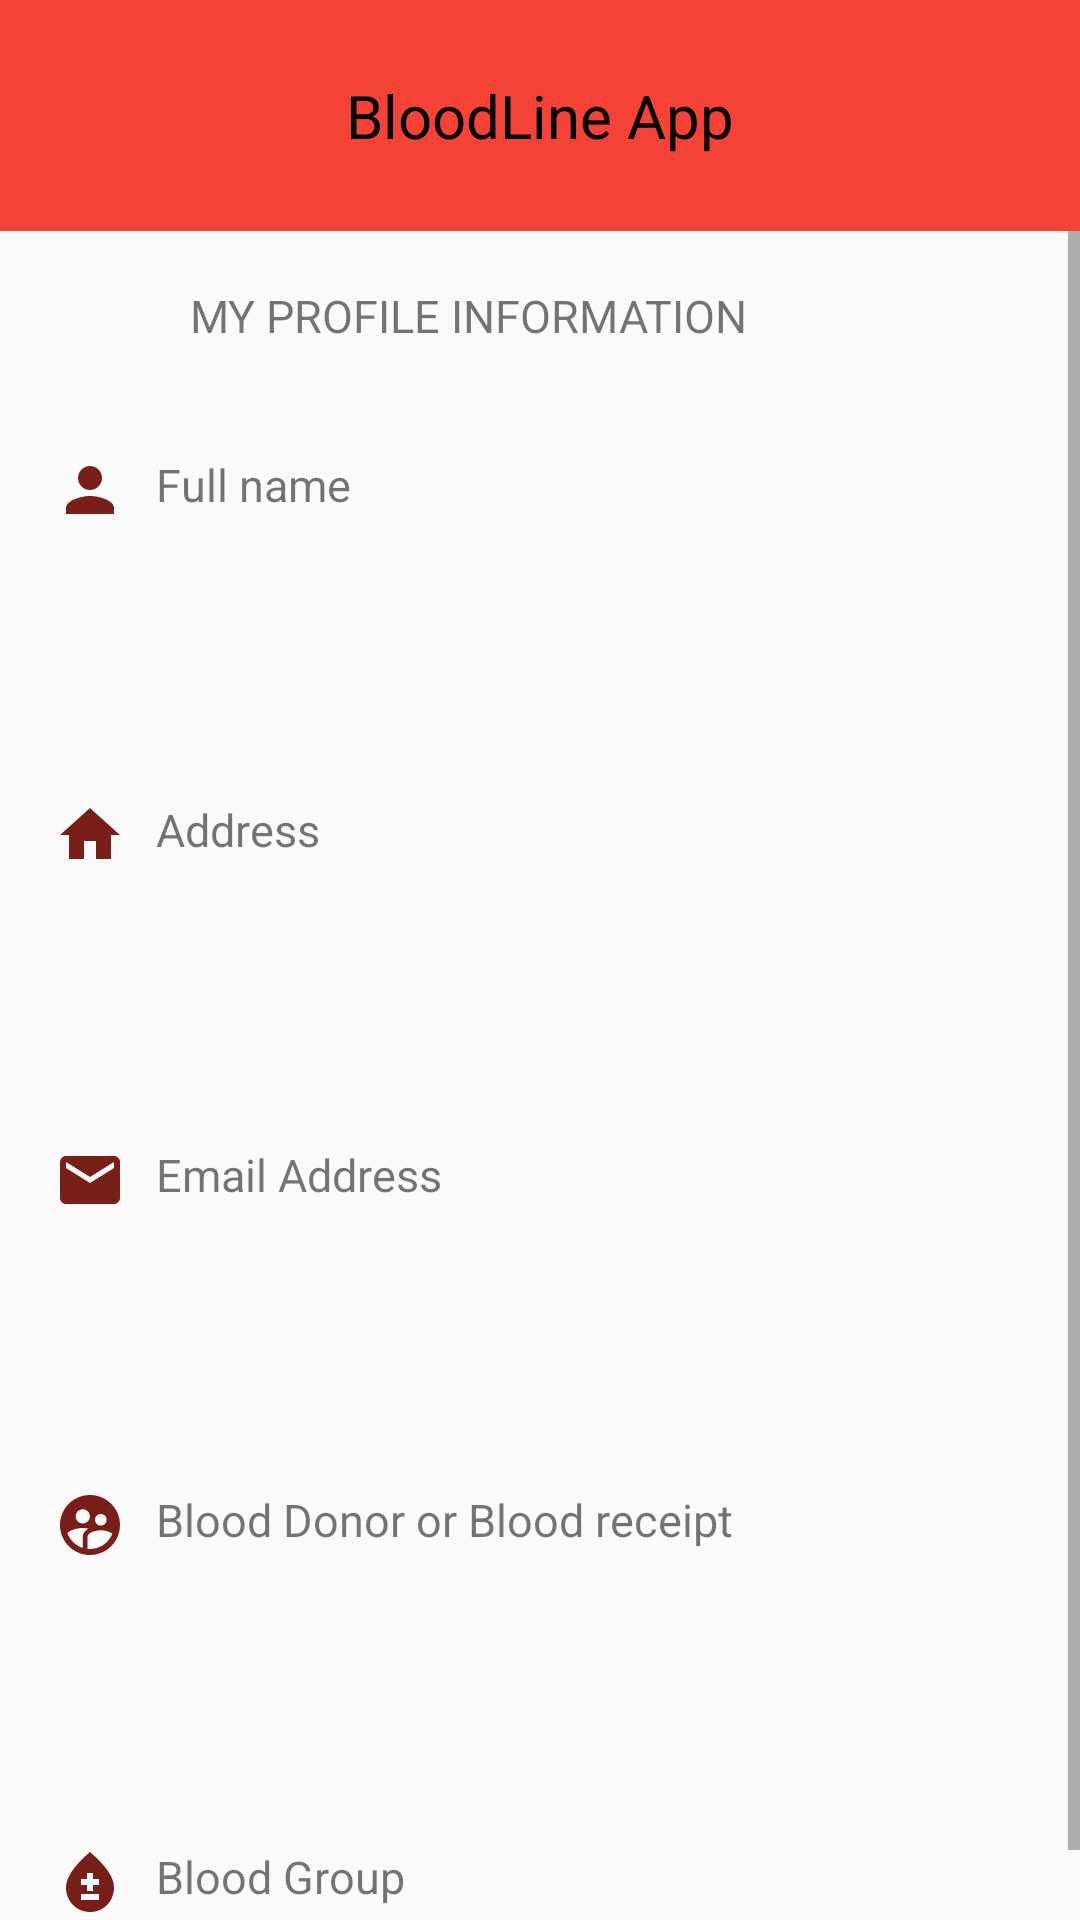

Android layout source for this screen:
<!-- AndroidManifest.xml: application theme Theme.BloodlineApplication -->
<!-- res/layout/activity_profile.xml -->
<?xml version="1.0" encoding="utf-8"?>
<androidx.drawerlayout.widget.DrawerLayout xmlns:android="http://schemas.android.com/apk/res/android"
    xmlns:app="http://schemas.android.com/apk/res-auto"
    xmlns:tools="http://schemas.android.com/tools"
    android:layout_width="match_parent"
    android:layout_height="match_parent"
    android:id="@+id/drawer_layout"
    tools:context=".profile.Profile">

    <LinearLayout
        android:layout_width="match_parent"
        android:layout_height="match_parent"
        android:orientation="vertical">
        <include
            layout="@layout/toolbar"/>

        <ScrollView
            android:layout_width="match_parent"
            android:layout_height="609dp">

            <LinearLayout
                android:layout_width="match_parent"
                android:layout_height="649dp"
                android:orientation="vertical">

                <TextView
                    android:id="@+id/title"
                    android:layout_width="249dp"
                    android:layout_height="wrap_content"
                    android:layout_gravity="center"
                    android:layout_margin="10dp"
                    android:drawablePadding="10dp"
                    android:padding="8dp"
                    android:text="MY PROFILE INFORMATION"
                    android:textSize="15dp" />

                <TextView
                    android:id="@+id/fullnametitle"
                    android:layout_width="173dp"
                    android:layout_height="wrap_content"
                    android:layout_margin="10dp"
                    android:drawableLeft="@drawable/ic_person"
                    android:drawablePadding="10dp"
                    android:padding="8dp"
                    android:text="Full name"
                    android:textSize="15dp" />

                <TextView
                    android:id="@+id/fullname"
                    android:layout_width="match_parent"
                    android:layout_height="wrap_content"
                    android:layout_gravity="center"
                    android:layout_margin="10dp"
                    android:drawablePadding="10dp"
                    android:padding="8dp" />

                <TextView
                    android:id="@+id/addresstitle"
                    android:layout_width="182dp"
                    android:layout_height="wrap_content"
                    android:layout_margin="10dp"
                    android:drawableLeft="@drawable/ic_home"
                    android:drawablePadding="10dp"
                    android:padding="8dp"
                    android:text="Address"
                    android:textSize="15dp" />

                <TextView
                    android:id="@+id/address"
                    android:layout_width="match_parent"
                    android:layout_height="wrap_content"
                    android:layout_margin="10dp"
                    android:drawablePadding="10dp"
                    android:padding="8dp" />

                <TextView
                    android:id="@+id/emailtitle"
                    android:layout_width="match_parent"
                    android:layout_height="wrap_content"
                    android:layout_margin="10dp"
                    android:drawableLeft="@drawable/ic_email"
                    android:drawablePadding="10dp"
                    android:padding="8dp"
                    android:text="Email Address"
                    android:textSize="15dp" />

                <TextView
                    android:id="@+id/email"
                    android:layout_width="match_parent"
                    android:layout_height="wrap_content"
                    android:layout_margin="10dp"
                    android:drawablePadding="10dp"
                    android:padding="8dp" />

                <TextView
                    android:id="@+id/bloodGrouptitle"
                    android:layout_width="match_parent"
                    android:layout_height="wrap_content"
                    android:layout_margin="10dp"
                    android:drawableLeft="@drawable/ic_user"
                    android:drawablePadding="10dp"
                    android:padding="8dp"
                    android:text="Blood Donor or Blood receipt"
                    android:textSize="15dp" />

                <TextView
                    android:id="@+id/bloodGroups"
                    android:layout_width="match_parent"
                    android:layout_height="wrap_content"
                    android:layout_margin="10dp"
                    android:drawablePadding="10dp"
                    android:padding="10dp" />

                <TextView
                    android:id="@+id/bloodtitle"
                    android:layout_width="match_parent"
                    android:layout_height="wrap_content"
                    android:layout_margin="10dp"
                    android:drawableLeft="@drawable/ic_bloodtype"
                    android:drawablePadding="10dp"
                    android:padding="8dp"
                    android:text="Blood Group"
                    android:textSize="15dp" />

                <TextView
                    android:id="@+id/blood"
                    android:layout_width="match_parent"
                    android:layout_height="wrap_content"
                    android:layout_margin="10dp"
                    android:drawablePadding="10dp"
                    android:padding="10dp" />

                <Button
                    android:layout_width="match_parent"
                    android:layout_height="wrap_content"
                    android:id="@+id/logout"/>
            </LinearLayout>


        </ScrollView>

    </LinearLayout>

    <RelativeLayout
        android:layout_width="300dp"
        android:layout_height="match_parent"
        android:layout_gravity = "start"
        android:background="@color/white">

        <include layout="@layout/nav_drawer" />
    </RelativeLayout>

</androidx.drawerlayout.widget.DrawerLayout>
<!-- res/layout/toolbar.xml (included above) -->
<?xml version="1.0" encoding="utf-8"?>
<LinearLayout xmlns:android="http://schemas.android.com/apk/res/android"
    android:layout_width="match_parent"
    android:layout_height="wrap_content"
    android:orientation="horizontal"
    android:padding="25dp"
    android:gravity="center_vertical"
    android:background="#F44336">

    <ImageView
        android:layout_width="wrap_content"
        android:layout_height="wrap_content"
        android:onClick="ClickMenu"
        android:src="@drawable/ic_menu"/>

    <TextView
        android:layout_width="0dp"
        android:layout_height="wrap_content"
        android:layout_weight="1"
        android:text="BloodLine App"
        android:textSize="20sp"
        android:textAlignment="center"
        android:textColor="@color/black"/>
</LinearLayout>
<!-- res/layout/nav_drawer.xml (included above) -->
<?xml version="1.0" encoding="utf-8"?>
<LinearLayout xmlns:android="http://schemas.android.com/apk/res/android"
    android:layout_width="match_parent"
    android:layout_height="match_parent"
    android:orientation="vertical"
    android:background="@drawable/background">

    <ImageView
        android:layout_width="match_parent"
        android:layout_height="120dp"
        android:layout_margin="16dp"
        android:onClick="ClickLogo"
        android:src="@drawable/logono" />

    <TextView
        android:layout_width="match_parent"
        android:layout_height="wrap_content"
        android:text="BloodLine App"
        android:textSize="20sp"
        android:textAlignment="center"/>
    <View
        android:layout_width="match_parent"
        android:layout_height="1dp"
        android:layout_marginTop="16dp"
        android:layout_marginBottom="16dp"
        android:background="@color/colorBlack" />

    <LinearLayout
        android:layout_width="match_parent"
        android:layout_height="wrap_content"
        android:orientation="horizontal"
        android:gravity="center_vertical"
        android:onClick="ClickHome">
        <TextView
            android:layout_width="0dp"
            android:layout_height="wrap_content"
            android:layout_weight="1"
            android:text="Home"
            android:padding="12dp"
            android:layout_marginStart="16dp"
            android:textStyle="bold"/>
        <ImageView
            android:layout_width="wrap_content"
            android:layout_height="wrap_content"
            android:layout_marginEnd="48dp" />
    </LinearLayout>

    <LinearLayout
        android:layout_width="match_parent"
        android:layout_height="wrap_content"
        android:orientation="horizontal"
        android:gravity="center_vertical"
        android:onClick="ClickProfile">
        <TextView
            android:layout_width="0dp"
            android:layout_height="wrap_content"
            android:layout_weight="1"
            android:text="Find Blood Donor"
            android:padding="12dp"
            android:layout_marginStart="16dp"
            android:textStyle="bold"/>
        <ImageView
            android:layout_width="wrap_content"
            android:layout_height="wrap_content"
            android:layout_marginEnd="48dp"/>

    </LinearLayout>
<LinearLayout
    android:layout_width="match_parent"
    android:layout_height="wrap_content"
    android:orientation="horizontal"
    android:gravity="center_vertical"
    android:onClick="ClickFindBloodDonor">

        <TextView
            android:layout_width="0dp"
            android:layout_height="wrap_content"
            android:layout_weight="1"
            android:text="My Profile"
            android:padding="12dp"
            android:layout_marginStart="16dp"
            android:textStyle="bold"/>
        <ImageView
            android:layout_width="wrap_content"
            android:layout_height="wrap_content"
            android:layout_marginEnd="48dp"/>
</LinearLayout>


    <LinearLayout
        android:layout_width="match_parent"
        android:layout_height="wrap_content"
        android:orientation="horizontal"
        android:gravity="center_vertical"
        android:onClick="ClickBloodRequest">

        <TextView
            android:layout_width="0dp"
            android:layout_height="wrap_content"
            android:layout_weight="1"
            android:text="Blood Request"
            android:padding="12dp"
            android:layout_marginStart="16dp"
            android:textStyle="bold"/>
        <ImageView
            android:layout_width="wrap_content"
            android:layout_height="wrap_content"
            android:layout_marginEnd="48dp"/>
    </LinearLayout>


    <LinearLayout
        android:layout_width="match_parent"
        android:layout_height="wrap_content"
        android:orientation="horizontal"
        android:gravity="center_vertical"
        android:onClick="ClickSchedule">
        <TextView
            android:layout_width="0dp"
            android:layout_height="wrap_content"
            android:layout_weight="1"
            android:text="Scheduling Appointment"
            android:padding="12dp"
            android:layout_marginStart="16dp"
            android:textStyle="bold"/>
        <ImageView
            android:layout_width="wrap_content"
            android:layout_height="wrap_content"
            android:layout_marginEnd="48dp"/>

    </LinearLayout>


    <LinearLayout
        android:layout_width="match_parent"
        android:layout_height="wrap_content"
        android:orientation="horizontal"
        android:gravity="center_vertical"
        android:onClick="ClickLogout"
        android:padding="12dp"
        android:layout_marginStart="16dp">
        <TextView
            android:layout_width="0dp"
            android:layout_height="wrap_content"
            android:layout_weight="1"
            android:text="Logout"
            android:padding="12dp"
            android:layout_marginStart="16dp"
            android:textStyle="bold"/>
        <ImageView
            android:layout_width="wrap_content"
            android:layout_height="wrap_content"
            android:layout_marginEnd="48dp"/>

    </LinearLayout>

</LinearLayout>
<!-- resources referenced by this layout -->
<resources>
  <color name="black">#FF000000</color>
  <color name="colorBlack">#000</color>
  <color name="white">#FFFFFFFF</color>
  <!-- drawable background (drawable) -->
  <?xml version="1.0" encoding="utf-8"?>
  <selector xmlns:android="http://schemas.android.com/apk/res/android">
      <item>
          <shape android:shape="rectangle">
              <gradient android:angle="90" android:startColor="#D3350C" android:endColor="#FBF0F0"/>
          </shape>
      </item>
  </selector>
  <!-- drawable ic_bloodtype (drawable) -->
  <vector android:height="24dp" android:tint="#791F1A"
      android:viewportHeight="24" android:viewportWidth="24"
      android:width="24dp" xmlns:android="http://schemas.android.com/apk/res/android">
      <path android:fillColor="@android:color/white" android:pathData="M12,2c-5.33,4.55 -8,8.48 -8,11.8c0,4.98 3.8,8.2 8,8.2s8,-3.22 8,-8.2C20,10.48 17.33,6.55 12,2zM15,18H9v-2h6V18zM15,13h-2v2h-2v-2H9v-2h2V9h2v2h2V13z"/>
  </vector>
  <!-- drawable ic_email (drawable) -->
  <vector android:height="24dp" android:tint="#791F1A"
      android:viewportHeight="24" android:viewportWidth="24"
      android:width="24dp" xmlns:android="http://schemas.android.com/apk/res/android">
      <path android:fillColor="@android:color/white" android:pathData="M20,4L4,4c-1.1,0 -1.99,0.9 -1.99,2L2,18c0,1.1 0.9,2 2,2h16c1.1,0 2,-0.9 2,-2L22,6c0,-1.1 -0.9,-2 -2,-2zM20,8l-8,5 -8,-5L4,6l8,5 8,-5v2z"/>
  </vector>
  <!-- drawable ic_home (drawable) -->
  <vector android:height="24dp" android:tint="#791F1A"
      android:viewportHeight="24" android:viewportWidth="24"
      android:width="24dp" xmlns:android="http://schemas.android.com/apk/res/android">
      <path android:fillColor="@android:color/white" android:pathData="M10,20v-6h4v6h5v-8h3L12,3 2,12h3v8z"/>
  </vector>
  <!-- drawable ic_person (drawable) -->
  <vector android:height="24dp" android:tint="#791F1A"
      android:viewportHeight="24" android:viewportWidth="24"
      android:width="24dp" xmlns:android="http://schemas.android.com/apk/res/android">
      <path android:fillColor="@android:color/white" android:pathData="M12,12c2.21,0 4,-1.79 4,-4s-1.79,-4 -4,-4 -4,1.79 -4,4 1.79,4 4,4zM12,14c-2.67,0 -8,1.34 -8,4v2h16v-2c0,-2.66 -5.33,-4 -8,-4z"/>
  </vector>
  <!-- drawable ic_user (drawable) -->
  <vector android:height="24dp" android:tint="#791F1A"
      android:viewportHeight="24" android:viewportWidth="24"
      android:width="24dp" xmlns:android="http://schemas.android.com/apk/res/android">
      <path android:fillColor="@android:color/white" android:pathData="M11.99,2c-5.52,0 -10,4.48 -10,10s4.48,10 10,10 10,-4.48 10,-10 -4.48,-10 -10,-10zM15.6,8.34c1.07,0 1.93,0.86 1.93,1.93 0,1.07 -0.86,1.93 -1.93,1.93 -1.07,0 -1.93,-0.86 -1.93,-1.93 -0.01,-1.07 0.86,-1.93 1.93,-1.93zM9.6,6.76c1.3,0 2.36,1.06 2.36,2.36 0,1.3 -1.06,2.36 -2.36,2.36s-2.36,-1.06 -2.36,-2.36c0,-1.31 1.05,-2.36 2.36,-2.36zM9.6,15.89v3.75c-2.4,-0.75 -4.3,-2.6 -5.14,-4.96 1.05,-1.12 3.67,-1.69 5.14,-1.69 0.53,0 1.2,0.08 1.9,0.22 -1.64,0.87 -1.9,2.02 -1.9,2.68zM11.99,20c-0.27,0 -0.53,-0.01 -0.79,-0.04v-4.07c0,-1.42 2.94,-2.13 4.4,-2.13 1.07,0 2.92,0.39 3.84,1.15 -1.17,2.97 -4.06,5.09 -7.45,5.09z"/>
  </vector>
  <!-- drawable logono: png bitmap (drawable, 50391 bytes) -->
  <style name="Theme.BloodlineApplication" parent="Theme.AppCompat.Light.NoActionBar">
          
          <item name="colorPrimary">@color/purple_500</item>
          <item name="colorPrimaryVariant">@color/purple_700</item>
          <item name="colorOnPrimary">@color/white</item>
          
          <item name="colorSecondary">@color/teal_200</item>
          <item name="colorSecondaryVariant">@color/teal_700</item>
          <item name="colorOnSecondary">@color/black</item>
          
          <item name="android:statusBarColor" tools:targetApi="l">?attr/colorPrimaryVariant</item>
          
      </style>
  <color name="purple_500">#FF6200EE</color>
  <color name="purple_700">#FF3700B3</color>
  <color name="teal_200">#FF03DAC5</color>
  <color name="teal_700">#FF018786</color>
</resources>
